Run: headless pygame with SDL's dummy video driver; simulated clock (each Clock.tick advances the game by its frame time, no real sleeping); random seed 0; keys injected as events and as key.get_pressed() state; no mouse input.
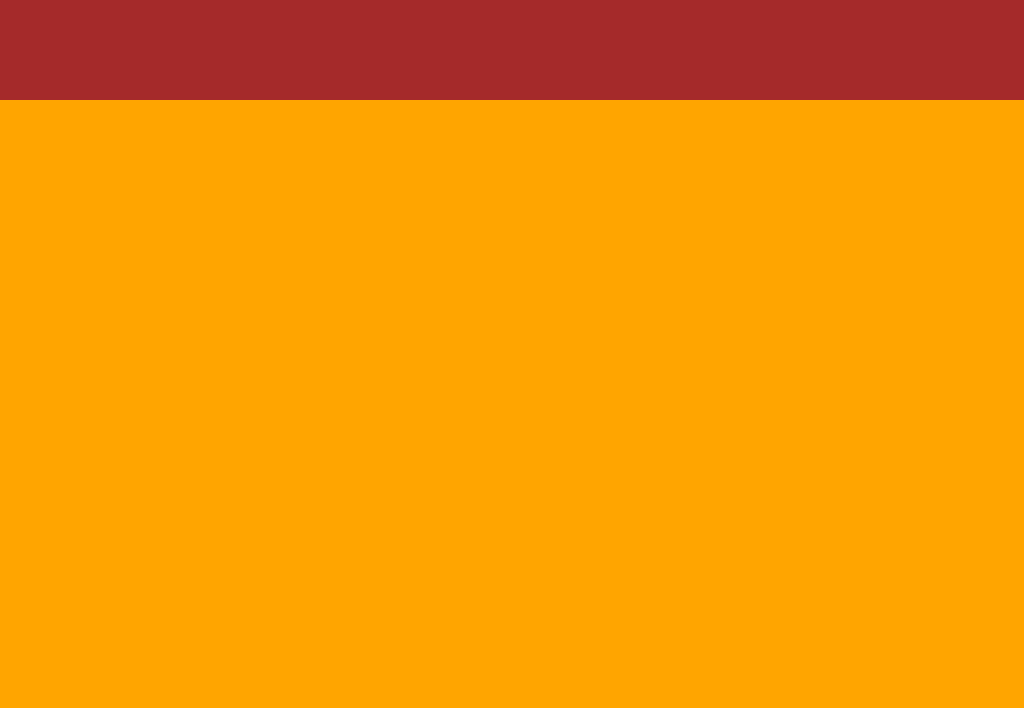
Frame 1 of 4 · flips 1–60 · no input
Frame 2 of 4 · flips 61–180 · tapped SPACE, RETURN · held RIGHT (→), D · screen unchanged from frame 1, image omitted
Frame 3 of 4 · flips 181–300 · held DOWN (↓), S · screen unchanged from frame 2, image omitted
Frame 4 of 4 · flips 301–420 · held LEFT (←), A, UP (↑), W · screen unchanged from frame 3, image omitted

The pygame program that drew these frames:

import pygame
import pygame.locals

if __name__ == '__main__':

    pygame.init()
    infoObject = pygame.display.Info()
    screen = pygame.display.set_mode((infoObject.current_w, infoObject.current_h - 60))
    screen.fill((255,0,255))
    clock = pygame.time.Clock()
    running = True
    c = 0
    while running:
        # poll for events
        # pygame.QUIT event means the user clicked X to close your window
        for event in pygame.event.get():
            if event.type == pygame.QUIT:
                running = False

        # fill the screen with a color to wipe away anything from last frame
        screen.fill("orange")
        

        # RENDER YOUR GAME HERE
        pygame.draw.rect(screen, "brown", pygame.Rect(0,0,infoObject.current_w, 100))
        # flip() the display to put your work on screen
        pygame.display.flip()
        
        clock.tick(60)  # limits FPS to 60

    pygame.quit()
